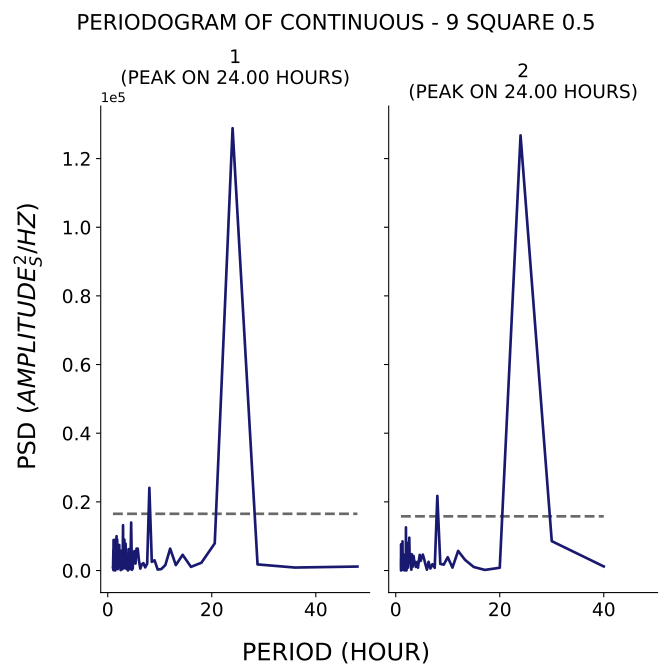

Values plotted in this chart, from the file beside it:
test, period, psd
1, 48.0, 1155
1, 36.0, 866.5
1, 28.8, 1777
1, 24.0, 128851
1, 20.57, 7909
1, 18.0, 2262
1, 16.0, 1063
1, 14.4, 4577
1, 13.09, 1576
1, 12.0, 6381
1, 11.08, 1595
1, 10.29, 408.8
1, 9.6, 285.8
1, 9.0, 2981
1, 8.471, 2519
1, 8.0, 24084
1, 7.579, 1990
1, 7.2, 915.5
1, 6.857, 2149
1, 6.545, 1799
1, 6.261, 557.3
1, 6.0, 2869
1, 5.76, 6386
1, 5.538, 6380
1, 5.333, 2023
1, 5.143, 5656
1, 4.966, 5292
1, 4.8, 622.9
1, 4.645, 202.8
1, 4.5, 13976
1, 4.364, 2016
1, 4.235, 420.7
1, 4.114, 814.6
1, 4.0, 6235
1, 3.892, 23.71
1, 3.789, 1897
1, 3.692, 2550
1, 3.6, 436.8
1, 3.512, 797.9
1, 3.429, 7834
1, 3.349, 3124
1, 3.273, 856.9
1, 3.2, 8997
1, 3.13, 5252
1, 3.064, 609.2
1, 3.0, 1750
1, 2.939, 13204
1, 2.88, 3694
1, 2.824, 1579
1, 2.769, 367.8
1, 2.717, 5089
1, 2.667, 3704
1, 2.618, 3514
1, 2.571, 5761
1, 2.526, 2323
1, 2.483, 108
1, 2.441, 1418
1, 2.4, 5289
1, 2.361, 1665
1, 2.323, 1194
... 200 more rows
